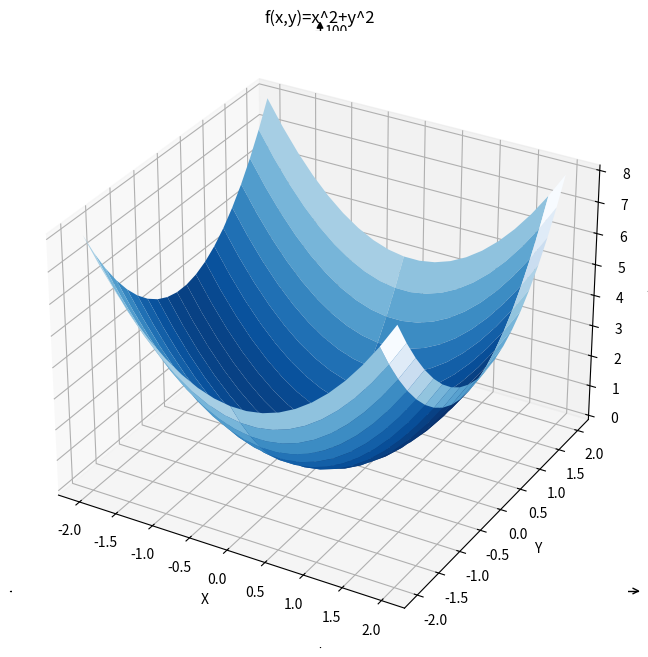

Recreate this plot in Python.
import matplotlib.pyplot as plt
import mpl_toolkits.axisartist as axisartist
import numpy as np

fig = plt.figure(figsize=(8, 8))
ax = axisartist.Subplot(fig, 111)
fig.add_axes(ax)
ax.axis[:].set_visible(False)
ax.axis["x"] = ax.new_floating_axis(0, 0)
ax.axis["x"].set_axisline_style("->", size=1.0)
ax.axis["y"] = ax.new_floating_axis(1, 0)
ax.axis["y"].set_axisline_style("-|>", size=1.0)
ax.axis["x"].set_axis_direction("bottom")
ax.axis["y"].set_axis_direction("right")
x = np.linspace(-10, 10, 100)
y = x ** 2 + 3
plt.xlim(-12, 12)
plt.ylim(-10, 100)
plt.plot(x, y)
plt.show()

x, y = np.mgrid[-2:2:20j, -2:2:20j]
z = (x ** 2 + y ** 2)
ax = plt.subplot(111, projection='3d')
ax.set_title('f(x,y)=x^2+y^2')
ax.plot_surface(x, y, z, rstride=9, cstride=1, cmap=plt.cm.Blues_r)
ax.set_xlabel('X')
ax.set_ylabel('Y')
ax.set_zlabel('Z')
plt.show()


def grad_1(x):
    return 2 * x


def grad_2(x):
    derivx = 2 * x[0]
    derivy = 2 * x[1]
    return np.array([derivx, derivy])


def grad_descent(x_start, epochs, lr, precision):
    x_current = x_start
    for i in range(epochs):
        grad = grad_1(x_current)
        print('Epoch:', i, 'x:', x_current, 'grad:', grad)
        if abs(grad) < precision:
            break
        x_current -= grad * lr
    print('Local minimum occurs at:', x_current)
    return x_current


def grad_descent_2(x_start, epochs, lr, precision):
    x_current = x_start
    for i in range(epochs):
        grad = grad_2(x_current)
        print('Epoch:', i, 'x:', x_current, 'grad:', grad)
        if np.linalg.norm(x_current, ord=2) < precision:
            break
        x_current = x_current - grad * lr
    print('Local minimum occurs at:', x_current)
    return x_current


if __name__ == '__main__':
    x_start = 5
    epochs = 10000
    lr = 0.1
    precision = 1e-6
    grad_descent(x_start, epochs, lr, precision)
    x_start = np.array([1, -1])
    grad_descent_2(x_start, epochs, lr, precision)
